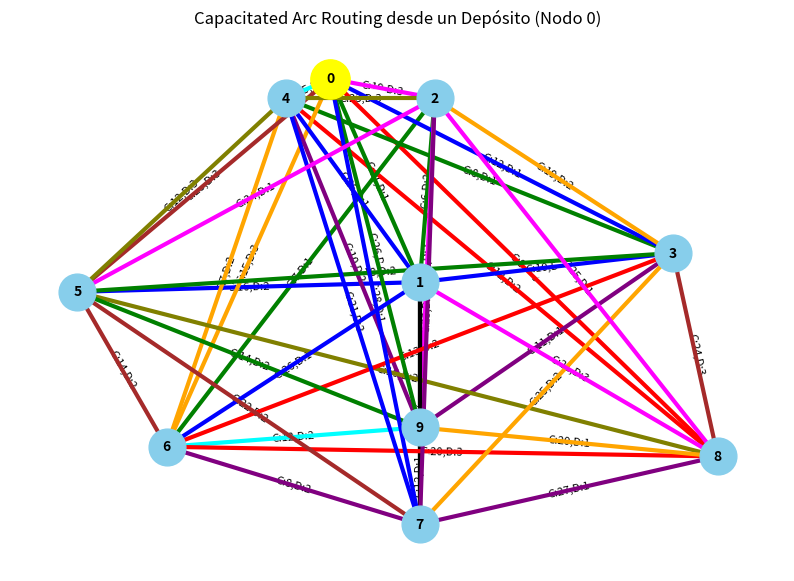

The script that saved this image:
import matplotlib.pyplot as plt
import networkx as nx
import numpy as np

# ==========================
# 1. PARÁMETROS DEL PROBLEMA
# ==========================
num_nodes = 10
capacity_truck = 5  # Capacidad del camión en toneladas
depot = 0           # Nodo que actúa como depósito (todas las rutas inician aquí)

np.random.seed(42)  # Para reproducibilidad

# ===============================================
# 2. GENERACIÓN DEL GRAFO Y ARISTAS CON COST/DEMANDA
# ===============================================
graph = {i: {} for i in range(num_nodes)}

for i in range(num_nodes):
    for j in range(i + 1, num_nodes):
        cost = np.random.randint(5, 30)     # Costo de recorrer la arista
        demand = np.random.randint(1, 4)    # Demanda en toneladas (1 a 3)
        graph[i][j] = {'cost': cost, 'demand': demand}
        graph[j][i] = {'cost': cost, 'demand': demand}

# =======================================
# 3. CREAR GRAFO DE NETWORKX PARA CÁLCULOS
# =======================================
G = nx.Graph()
for node in range(num_nodes):
    G.add_node(node)

# Agregamos las aristas con atributos
for i in range(num_nodes):
    for j in range(i + 1, num_nodes):
        cost_ij = graph[i][j]['cost']
        demand_ij = graph[i][j]['demand']
        G.add_edge(i, j, cost=cost_ij, demand=demand_ij)

# =====================
# 4. COORDENADAS NODOS
# =====================
coordinates = {
    i: [np.random.randint(0, 50), np.random.randint(0, 50)]
    for i in range(num_nodes)
}

pos = {n: (coordinates[n][0], coordinates[n][1]) for n in G.nodes()}

# =======================================================================
# 5. FUNCIÓN DE CÁLCULO DE RUTA: Todas las rutas parten del mismo DEPÓSITO
# =======================================================================
def shortest_path_cost(u, v, graph_nx, weight='cost'):
    """
    Retorna la distancia (según 'weight') del camino más corto entre u y v.
    Si no hay camino, retorna None.
    """
    try:
        return nx.shortest_path_length(graph_nx, source=u, target=v, weight=weight)
    except nx.NetworkXNoPath:
        return None

def next_feasible_edge(current_node, unserved_edges, current_capacity, G_nx):
    """
    Dada la capacidad actual y un diccionario 'unserved_edges' con las aristas 
    que faltan por servir, encuentra la siguiente arista factible que minimice:
       (distancia en vacío hasta esa arista) + (costo de la arista).
    Retorna:
      (edge_uv, dist_empty, orientation)
         - 'edge_uv' es una tupla (u, v) con u < v
         - 'dist_empty' es el costo de viaje en vacío desde current_node hasta (u o v)
         - 'orientation' indica si conviene llegar a u o a v para servir la arista
    Si no hay arista factible, retorna None.
    """
    best_edge = None
    best_total_cost = float('inf')
    best_dist = 0
    best_orientation = None

    for (u, v), data in unserved_edges.items():
        demand = data['demand']
        cost_arista = data['cost']
        if demand <= current_capacity:
            # Podemos servir esta arista si llegamos a u o a v
            dist_u = shortest_path_cost(current_node, u, G_nx, weight='cost')
            dist_v = shortest_path_cost(current_node, v, G_nx, weight='cost')

            candidates = []
            if dist_u is not None:
                # Costo total = dist_u + cost_arista
                candidates.append(('u', dist_u, dist_u + cost_arista))
            if dist_v is not None:
                candidates.append(('v', dist_v, dist_v + cost_arista))

            for (orient, dist_val, total_val) in candidates:
                if total_val < best_total_cost:
                    best_total_cost = total_val
                    best_edge = (u, v)
                    best_dist = dist_val
                    best_orientation = orient

    if best_edge is None:
        return None
    else:
        return (best_edge, best_dist, best_orientation)

def construct_routes_car_with_depot(G_nx, depot_node, capacity=5):
    """
    Construye rutas para cubrir TODAS las aristas del grafo G_nx (con 'cost' y 'demand'),
    comenzando SIEMPRE desde un mismo depósito (depot_node).
    
    Retorna una lista de rutas, donde cada ruta es un diccionario:
        {
          'path': [ (nA, nB, 'deadhead'/'collect'), ... ],
          'total_cost': float,
          'served_edges': [ (u1,v1), (u2,v2), ... ]  # aristas recolectadas
        }
    """
    # 1. Crear diccionario de aristas sin servir
    #    unserved_edges = { (u,v): {'cost': c, 'demand': d}, ... }
    #    con (u < v) para evitar duplicados
    unserved_edges = {}
    for (u, v) in G_nx.edges():
        uu, vv = min(u, v), max(u, v)
        unserved_edges[(uu, vv)] = {
            'cost': G_nx[u][v]['cost'],
            'demand': G_nx[u][v]['demand']
        }

    routes = []

    # 2. Mientras queden aristas sin servir, construimos una ruta
    while unserved_edges:
        current_route = {
            'path': [],
            'total_cost': 0,
            'served_edges': []
        }
        current_capacity = capacity
        
        # a) Iniciar siempre en el depósito
        current_node = depot_node

        # b) Buscar la siguiente arista factible
        while True:
            nxt = next_feasible_edge(current_node, unserved_edges, current_capacity, G_nx)
            if nxt is None:
                # No hay más aristas factibles (por demanda/capacidad o no hay camino)
                # Terminamos esta ruta
                break
            else:
                (edge_uv, dist_empty, orientation) = nxt
                (u_sel, v_sel) = edge_uv
                cost_sel = unserved_edges[edge_uv]['cost']
                demand_sel = unserved_edges[edge_uv]['demand']

                # 1) Añadimos el costo de viaje en vacío
                if dist_empty > 0:
                    # Movemos el camión a (u_sel) o (v_sel)
                    if orientation == 'u':
                        current_route['path'].append((current_node, u_sel, 'deadhead'))
                    else:
                        current_route['path'].append((current_node, v_sel, 'deadhead'))
                    current_route['total_cost'] += dist_empty

                # 2) Recolectamos la arista
                if orientation == 'u':
                    serving_start = u_sel
                    serving_end = v_sel
                else:
                    serving_start = v_sel
                    serving_end = u_sel

                current_route['path'].append((serving_start, serving_end, 'collect'))
                current_route['total_cost'] += cost_sel
                current_route['served_edges'].append((min(serving_start, serving_end),
                                                      max(serving_start, serving_end)))

                # Actualizamos capacidad
                current_capacity -= demand_sel

                # Eliminamos la arista del conjunto de no servidas
                del unserved_edges[(min(u_sel, v_sel), max(u_sel, v_sel))]

                # El camión ahora está en serving_end
                current_node = serving_end

                # Si la capacidad está agotada, terminamos la ruta
                if current_capacity <= 0:
                    break
        
        # Agregamos la ruta (aunque sea vacía) al listado
        # Nota: si no se sirvió ninguna arista y no hay factibles, se generaría
        #       una ruta vacía; en la práctica, se podría filtrar.
        if len(current_route['served_edges']) > 0:
            routes.append(current_route)
        else:
            # Si no sirvió nada, evitamos rutas en blanco
            break

    return routes


# ========================
# 6. EJECUCIÓN DEL ALGORITMO
# ========================
all_routes = construct_routes_car_with_depot(G, depot, capacity=capacity_truck)

# =================
# 7. VISUALIZACIÓN
# =================
plt.figure(figsize=(10, 7))
nx.draw_networkx_nodes(G, pos, node_size=700, node_color='skyblue')
nx.draw_networkx_labels(G, pos, font_size=10, font_weight='bold')

# Dibujar todas las aristas en gris con etiquetas de cost/demand
nx.draw_networkx_edges(G, pos, edge_color='gray')
edge_labels = {
    (u, v): f"C:{G[u][v]['cost']},D:{G[u][v]['demand']}"
    for (u, v) in G.edges()
}
nx.draw_networkx_edge_labels(G, pos, edge_labels=edge_labels, font_size=8)

# Colores para distinguir rutas
colors = ['red', 'green', 'blue', 'orange', 'magenta', 'brown', 
          'purple', 'olive', 'cyan', 'black']

for i, route_info in enumerate(all_routes):
    c = colors[i % len(colors)]
    # Pintar las aristas servidas
    for (u, v) in route_info['served_edges']:
        nx.draw_networkx_edges(G, pos, edgelist=[(u, v)], edge_color=c, width=3)

# Resaltar el depósito
nx.draw_networkx_nodes(G, pos, nodelist=[depot], node_color='yellow', node_size=800)

plt.title(f'Capacitated Arc Routing desde un Depósito (Nodo {depot})')
plt.axis('off')
plt.show()

# =================================
# 8. IMPRESIÓN DE RUTAS GENERADAS
# =================================
print(f"\nRutas generadas (todas iniciando en el depósito {depot}):\n")
for idx, rinfo in enumerate(all_routes, start=1):
    print(f"=== Ruta {idx} ===")
    print(f"  Costo total: {rinfo['total_cost']}")
    print(f"  Aristas recolectadas: {rinfo['served_edges']}")
    print("  Secuencia de movimiento:")
    for step in rinfo['path']:
        (a, b, action) = step
        if action == 'collect':
            print(f"    - Recolectando arista ({a}, {b})")
        else:
            print(f"    - Viajando en vacío de {a} a {b}")
    print()
